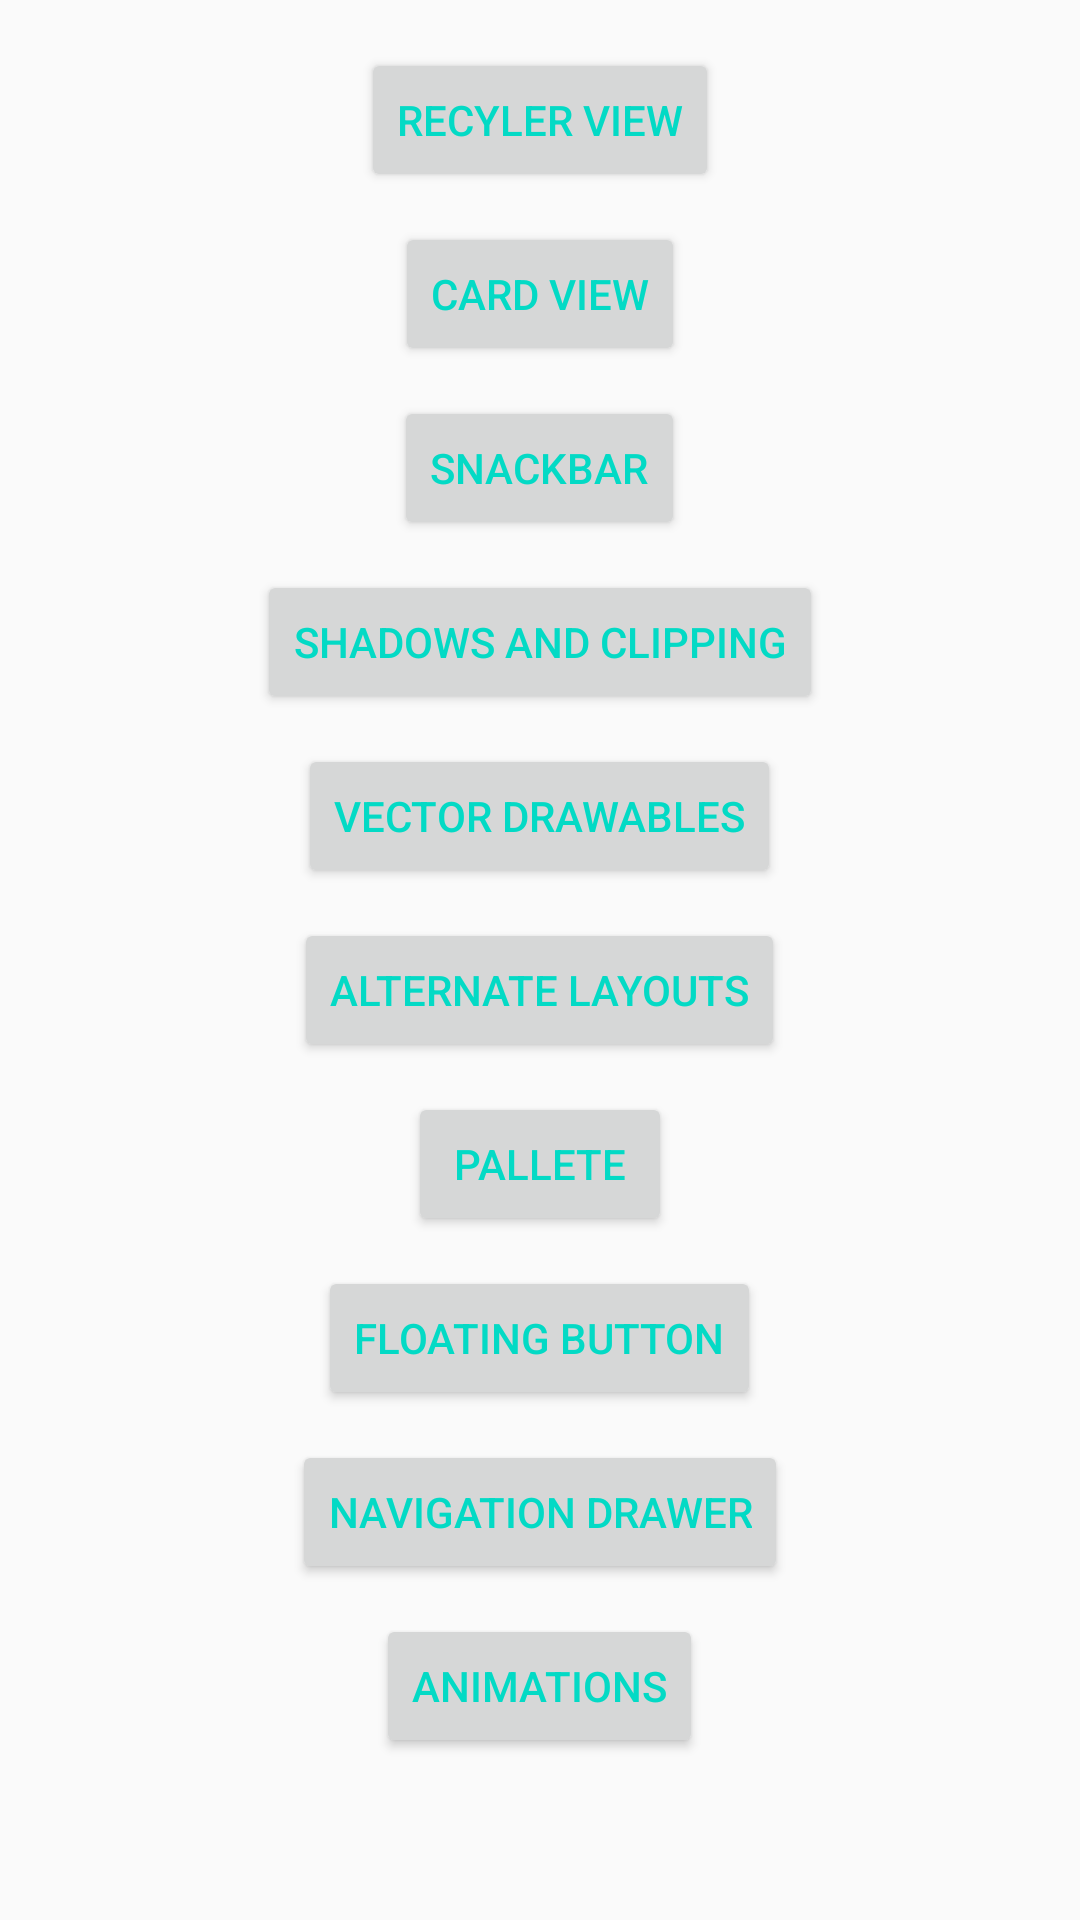

Here is an Android app screen rendered from its layout file. Give the layout XML and the strings, colors and styles it references.
<!-- AndroidManifest.xml: application theme MaterialTheme -->
<!-- res/layout/activity_main.xml -->
<?xml version="1.0" encoding="utf-8"?>
<ScrollView
    xmlns:android="http://schemas.android.com/apk/res/android"
    android:id="@+id/activity_main"
    android:layout_width="match_parent"
    android:layout_height="match_parent"
    android:paddingBottom="@dimen/activity_vertical_margin"
    android:paddingLeft="@dimen/activity_horizontal_margin"
    android:paddingRight="@dimen/activity_horizontal_margin">

    <LinearLayout
        android:layout_width="match_parent"
        android:layout_height="wrap_content"
        android:orientation="vertical"
        android:gravity="center_horizontal"
        android:paddingTop="@dimen/activity_vertical_margin">

        <Button
            android:id="@+id/recyclerViewBtn"
            android:layout_width="wrap_content"
            android:layout_height="wrap_content"
            android:text="Recyler View"/>

        <Button
            android:id="@+id/cardViewBtn"
            android:layout_width="wrap_content"
            android:layout_height="wrap_content"
            android:text="Card View"
            android:layout_marginTop="10dp"/>

        <Button
            android:id="@+id/snackBarBtn"
            android:layout_width="wrap_content"
            android:layout_height="wrap_content"
            android:text="SnackBar"
            android:layout_marginTop="10dp"/>

        <Button
            android:id="@+id/shadowsClippingBtn"
            android:layout_width="wrap_content"
            android:layout_height="wrap_content"
            android:text="Shadows And Clipping"
            android:layout_marginTop="10dp"/>

        <Button
            android:id="@+id/animateVectorDrawablesBtn"
            android:layout_width="wrap_content"
            android:layout_height="wrap_content"
            android:text="Vector Drawables"
            android:layout_marginTop="10dp" />

        <Button
            android:id="@+id/alternateLayoutBtn"
            android:layout_width="wrap_content"
            android:layout_height="wrap_content"
            android:text="Alternate Layouts"
            android:layout_marginTop="10dp" />

        <Button
            android:id="@+id/palleteBtn"
            android:layout_width="wrap_content"
            android:layout_height="wrap_content"
            android:text="Pallete"
            android:layout_marginTop="10dp" />
        <Button
            android:id="@+id/floatingActionBtn"
            android:layout_width="wrap_content"
            android:layout_height="wrap_content"
            android:text="Floating Button"
            android:layout_marginTop="10dp"/>

        <Button
            android:id="@+id/navigationDrawerBtn"
            android:layout_width="wrap_content"
            android:layout_height="wrap_content"
            android:text="Navigation Drawer"
            android:layout_marginTop="10dp" />

        <Button
            android:id="@+id/animationsBtn"
            android:layout_width="wrap_content"
            android:layout_height="wrap_content"
            android:text="Animations"
            android:layout_marginTop="10dp" />

    </LinearLayout>

</ScrollView>
<!-- resources referenced by this layout -->
<resources>
  <dimen name="activity_horizontal_margin">16dp</dimen>
  <dimen name="activity_vertical_margin">16dp</dimen>
  <style name="MaterialTheme" parent="Theme.AppCompat.Light.DarkActionBar">
          
          
          <item name="colorPrimary">@color/colorPrimary</item>
          
          <item name="colorPrimaryDark">@color/colorPrimaryDark</item>
          
          <item name="colorAccent">@color/colorAccent</item>
  
          
          <item name="android:textColorPrimary">@color/colorAccent</item>
  
      </style>
  <!-- not gathered from this repository: default colours our renderer supplied (Android Studio template values) -->
  <color name="colorPrimary">#FF6200EE</color>
  <color name="colorPrimaryDark">#FF3700B3</color>
  <color name="colorAccent">#FF03DAC5</color>
</resources>
